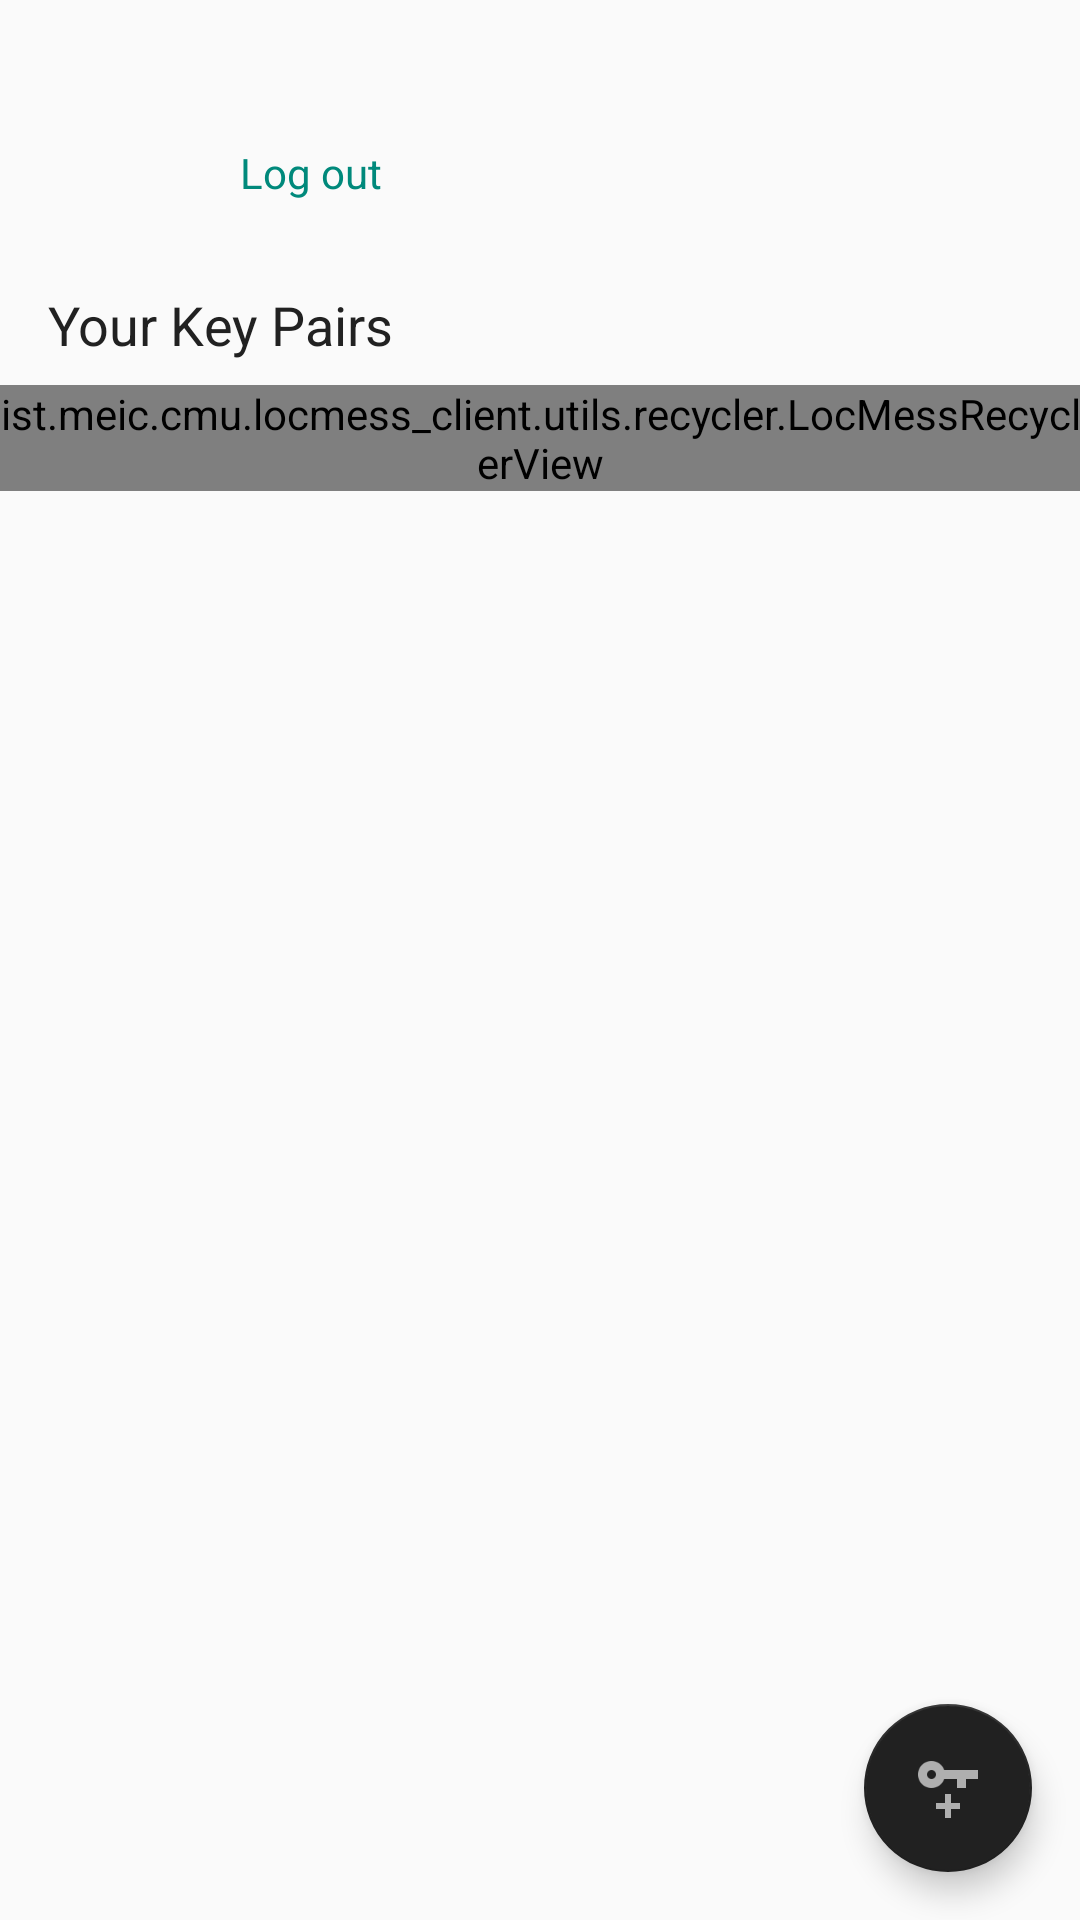

Here is an Android app screen rendered from its layout file. Give the layout XML and the strings, colors and styles it references.
<!-- AndroidManifest.xml: activity theme AppTheme.WithDrawer -->
<!-- res/layout/activity_profile.xml -->
<?xml version="1.0" encoding="utf-8"?>
<android.support.design.widget.CoordinatorLayout
    xmlns:android="http://schemas.android.com/apk/res/android"
    xmlns:app="http://schemas.android.com/apk/res-auto"
    android:layout_width="match_parent"
    android:layout_height="match_parent"
    xmlns:tools="http://schemas.android.com/tools"
    tools:context=".location.LocationsActivity">

    <android.support.v4.widget.NestedScrollView
        android:layout_width="match_parent"
        android:layout_height="match_parent">
    <LinearLayout
        android:layout_width="match_parent"
        android:layout_height="match_parent"
        android:orientation="vertical">

        <RelativeLayout
            android:layout_width="match_parent"
            android:layout_height="wrap_content"
            android:padding="@dimen/activity_horizontal_margin">
            <ImageView
                android:id="@+id/profile_ic"
                android:layout_width="64dp"
                android:layout_height="64dp"
                app:srcCompat="@drawable/ic_person"
                android:tint="@color/icon_tint_dark"
                android:tintMode="src_in"/>
            <LinearLayout
                android:layout_width="wrap_content"
                android:layout_height="wrap_content"
                android:orientation="vertical"
                android:layout_toEndOf="@id/profile_ic"
                android:layout_toRightOf="@id/profile_ic"
                android:layout_centerInParent="true">

                <TextView
                    android:id="@+id/login_username"
                    android:layout_width="wrap_content"
                    android:layout_height="wrap_content" />
                <TextView
                    android:id="@+id/logout_button"
                    android:layout_width="wrap_content"
                    android:layout_height="wrap_content"
                    android:text="@string/logout"
                    android:textColor="@color/colorPrimary"
                    android:onClick="onLogoutClicked"/>
            </LinearLayout>
        </RelativeLayout>

        <TextView
            android:layout_width="wrap_content"
            android:layout_height="wrap_content"
            android:text="@string/your_keys_pairs"
            style="@style/AppTheme.Title"
            android:layout_marginLeft="@dimen/activity_horizontal_margin"
            android:layout_marginStart="@dimen/activity_horizontal_margin"/>
        <ist.meic.cmu.locmess_client.utils.recycler.LocMessRecyclerView
            android:id="@+id/rv_key_pairs"
            android:layout_width="match_parent"
            android:layout_height="match_parent"
            android:layout_marginTop="@dimen/small_margin" />
        <TextView
            android:id="@+id/empty_view"
            android:layout_width="wrap_content"
            android:layout_height="wrap_content"
            android:layout_marginTop="@dimen/activity_vertical_margin"
            android:layout_marginLeft="@dimen/activity_horizontal_margin"
            android:layout_marginStart="@dimen/activity_horizontal_margin"
            android:text="@string/no_keypairs"
            android:visibility="gone"/>
    </LinearLayout>
    </android.support.v4.widget.NestedScrollView>
    <android.support.design.widget.FloatingActionButton
        android:id="@+id/fab"
        android:layout_width="wrap_content"
        android:layout_height="wrap_content"
        app:fabSize="normal"
        android:layout_gravity="bottom|end"
        android:layout_margin="@dimen/fab_margin"
        app:srcCompat="@drawable/ic_key_plus"
        android:tint="@color/icon_tint_light"
        android:tintMode="src_in"
        android:onClick="onNewKeyPairClicked"/>
</android.support.design.widget.CoordinatorLayout>
<!-- resources referenced by this layout -->
<resources>
  <color name="colorPrimary">#00897B</color>
  <color name="icon_tint_dark">#99333333</color>
  <color name="icon_tint_light">#CCFFFFFF</color>
  <dimen name="activity_horizontal_margin">16dp</dimen>
  <dimen name="activity_vertical_margin">16dp</dimen>
  <dimen name="fab_margin">16dp</dimen>
  <dimen name="small_margin">8dp</dimen>
  <!-- drawable ic_key_plus (drawable) -->
  <vector xmlns:android="http://schemas.android.com/apk/res/android"
          android:width="24dp"
          android:height="24dp"
          android:viewportWidth="24.0"
          android:viewportHeight="24.0">
      <path
          android:fillColor="#FF000000"
          android:pathData="M6.5,3C8.46,3 10.13,4.25 10.74,6H22V9H18V12H15V9H10.74C10.13,10.75 8.46,12 6.5,12C4,12 2,10 2,7.5C2,5 4,3 6.5,3M6.5,6A1.5,1.5 0,0 0,5 7.5A1.5,1.5 0,0 0,6.5 9A1.5,1.5 0,0 0,8 7.5A1.5,1.5 0,0 0,6.5 6M8,17H11V14H13V17H16V19H13V22H11V19H8V17Z"/>
  </vector>
  <string name="logout">Log out</string>
  <string name="no_keypairs">You don\'t have any key pairs.</string>
  <string name="your_keys_pairs">Your Key Pairs</string>
  <style name="AppTheme.Title" parent="TextAppearance.AppCompat.Medium">
          <item name="android:textColor">#212121</item>
      </style>
  <style name="AppTheme.WithDrawer" parent="Theme.AppCompat.Light.NoActionBar">
          
          <item name="colorPrimary">@color/colorPrimary</item>
          <item name="colorPrimaryDark">@color/colorPrimaryDark</item>
          <item name="colorAccent">@color/colorAccent</item>
      </style>
  <color name="colorPrimaryDark">#00695C</color>
  <color name="colorAccent">#212121</color>
</resources>
